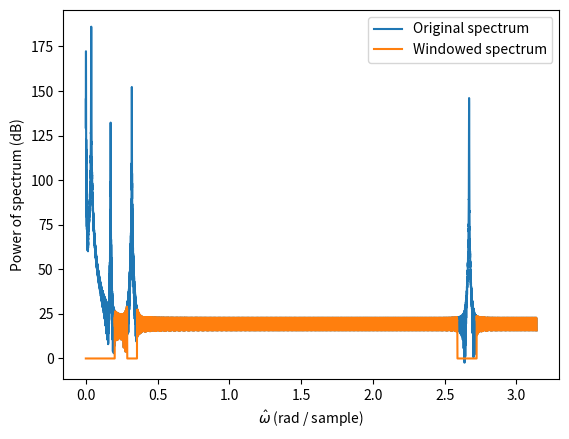

Python code for this plot: (Note: this script raises an exception after producing the figure.)
import matplotlib.pyplot as plt
import numpy as np
from scipy.signal.windows import hann


def convert_to_decibel(x: np.ndarray) -> np.ndarray:
    """Function to convert to dB."""
    return 10*np.log10(np.abs(x)**2)


N = 16384
n = np.arange(N)
freqs = [0.0003, 0.012, 0.055, 0.102, 0.85]  # x1[n] frequencies
A = [1e5, 5e5, 1e3, 1e4, 0.5e4]              # x1[n] amplitudes
x1 = np.zeros(N)

# Create the first signal.
for i, f in enumerate(freqs):
    x1 += A[i]*np.cos(np.pi*f*n + np.random.randn(1))

# Create the second signal (the weak signal).
x2 = np.zeros(N)
x2[N//2] = 10.0
x2[N//2 + 1000] = -5.0
x2[N//2 - 1000] = 1.0

x = x1 + x2

# Hann window to reduce spectral leakage.
w = hann(N)

xw = np.fft.rfft(w*x, 2*N)                     # Use FFT to compute the spectrum.
om_freqs = np.linspace(0, np.pi, num=len(xw))  # Partition the interval (0, pi).

# Define a filter to reduce strong spectral components.
h = np.ones(len(xw))  # Initialize each entry to 1.

# Lower the strong spectral components.
# Look at the previous exercise output plot to determine the intervals
# alternatively, plot the spectrum with samples on x-axis instead of \hat{\omega}.
h[:1050] = 1.0/np.abs(xw[:1050])
h[1500:1860] = 1.0/np.abs(xw[1500:1860])
h[13500:14200] = 1.0/np.abs(xw[13500:14200])

# Plot the spectral power to compare the two signals.
plt.plot(om_freqs, convert_to_decibel(xw), label="Original spectrum")
plt.plot(om_freqs, convert_to_decibel(xw*h), label="Windowed spectrum")
plt.xlabel(r"$\hat{\omega}$ (rad / sample)")
plt.ylabel("Power of spectrum (dB)")
plt.legend()
# Call this if needed:
# plt.show()

# Finally, inverse DFT to obtain the filtered signal.
filter_signal = np.fft.irfft(h*xw)
plt.plot(filter_signal)
plt.xlabel("Samples")
plt.title("Filtered signal")
# Call this if needed:
# plt.show()

# Solution manual figure saving:
plt.clf()   # Clear figures.
plt.plot(om_freqs, convert_to_decibel(xw), label="Original spectrum")
plt.plot(om_freqs, convert_to_decibel(xw*h), label="Windowed spectrum")
plt.xlabel(r"$\hat{\omega}$ (rad / sample)")
plt.ylabel("Power of spectrum (dB)")
plt.legend()
plt.savefig("../figures/spectral_pw.png")

plt.clf()
filter_signal = np.fft.irfft(h*xw)
plt.plot(filter_signal)
plt.xlabel("Samples")
plt.title("Filtered signal")
plt.savefig("../figures/filtered_signal.png")
